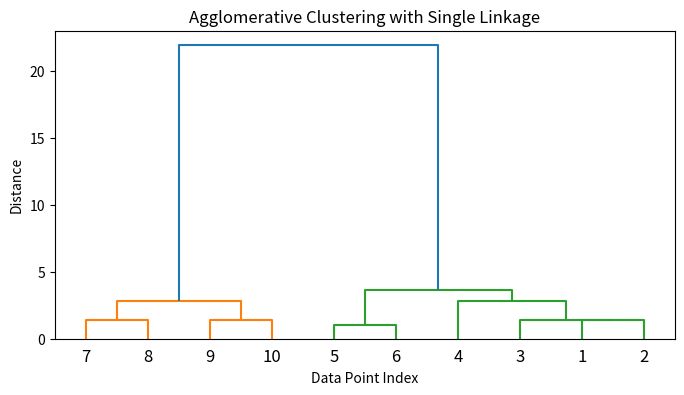
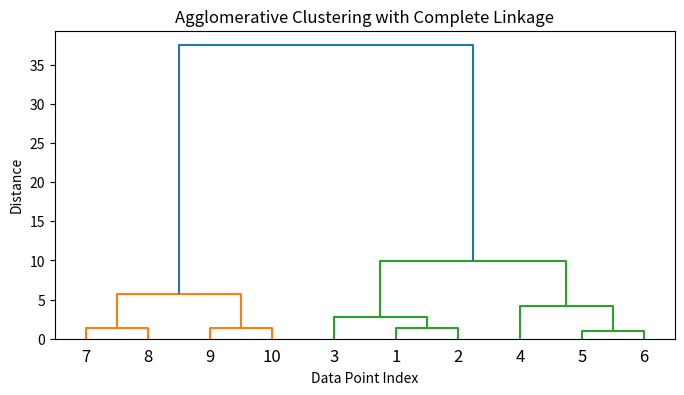
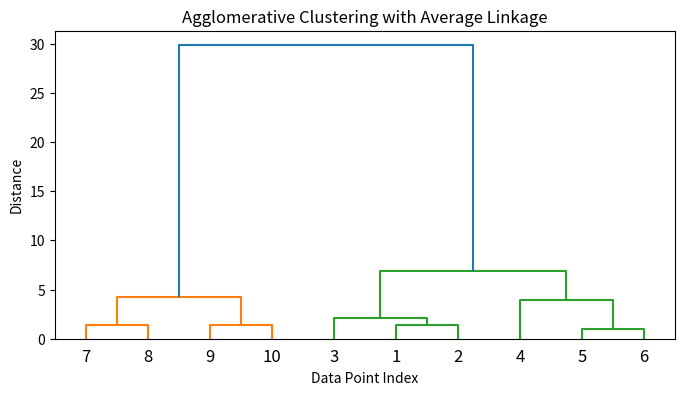

Reproduce these figures in Python, in order.
import numpy as np
from scipy.cluster.hierarchy import dendrogram, linkage
from scipy.spatial.distance import pdist
import matplotlib.pyplot as plt
# Sample data: 10 points in 2D space
data = np.array([
    [1, 2],
    [2, 3],
    [3, 4],
    [5, 6],
    [8, 8],
    [8, 9],
    [25, 25],
    [24, 24],
    [27, 27],
    [28, 28]
])
# Function to perform agglomerative clustering and plot dendrograms
def agglomerative_clustering(data, linkage_method):
    # Compute the linkage matrix
    Z = linkage(data, method=linkage_method)
    # Plot the dendrogram
    plt.figure(figsize=(8, 4))
    plt.title(f"Agglomerative Clustering with {linkage_method.capitalize()} Linkage")
    dendrogram(Z, labels=np.arange(1, len(data) + 1))
    plt.xlabel("Data Point Index")
    plt.ylabel("Distance")
    plt.show()
# Compute and display dendrograms for each linkage method
for method in ["single", "complete", "average"]:
    agglomerative_clustering(data, method)
